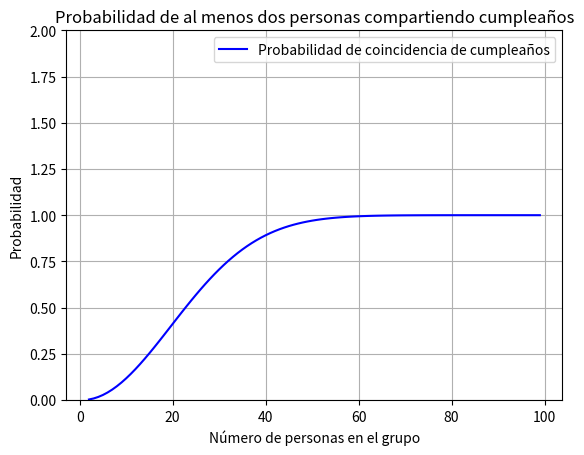

Recreate this plot in Python.
import math
import numpy as np
import matplotlib.pyplot as plt

def probabilidad(grupo, year=365):
    grupo = int(grupo)
    probabilidad_negativa = ((math.factorial(year) / math.factorial(year - grupo)) / (year ** grupo))
    probabilidad_positiva = 1 - probabilidad_negativa
    return probabilidad_positiva

# Generar valores de x
x_values = np.arange(2, 100)
y_values = [probabilidad(x) for x in x_values]

# Graficar
plt.plot(x_values, y_values, label='Probabilidad de coincidencia de cumpleaños', color='blue')
plt.title('Probabilidad de al menos dos personas compartiendo cumpleaños')
plt.xlabel('Número de personas en el grupo')
plt.ylabel('Probabilidad')
plt.ylim(0, 2)
plt.legend()
plt.grid(True)
plt.show()
